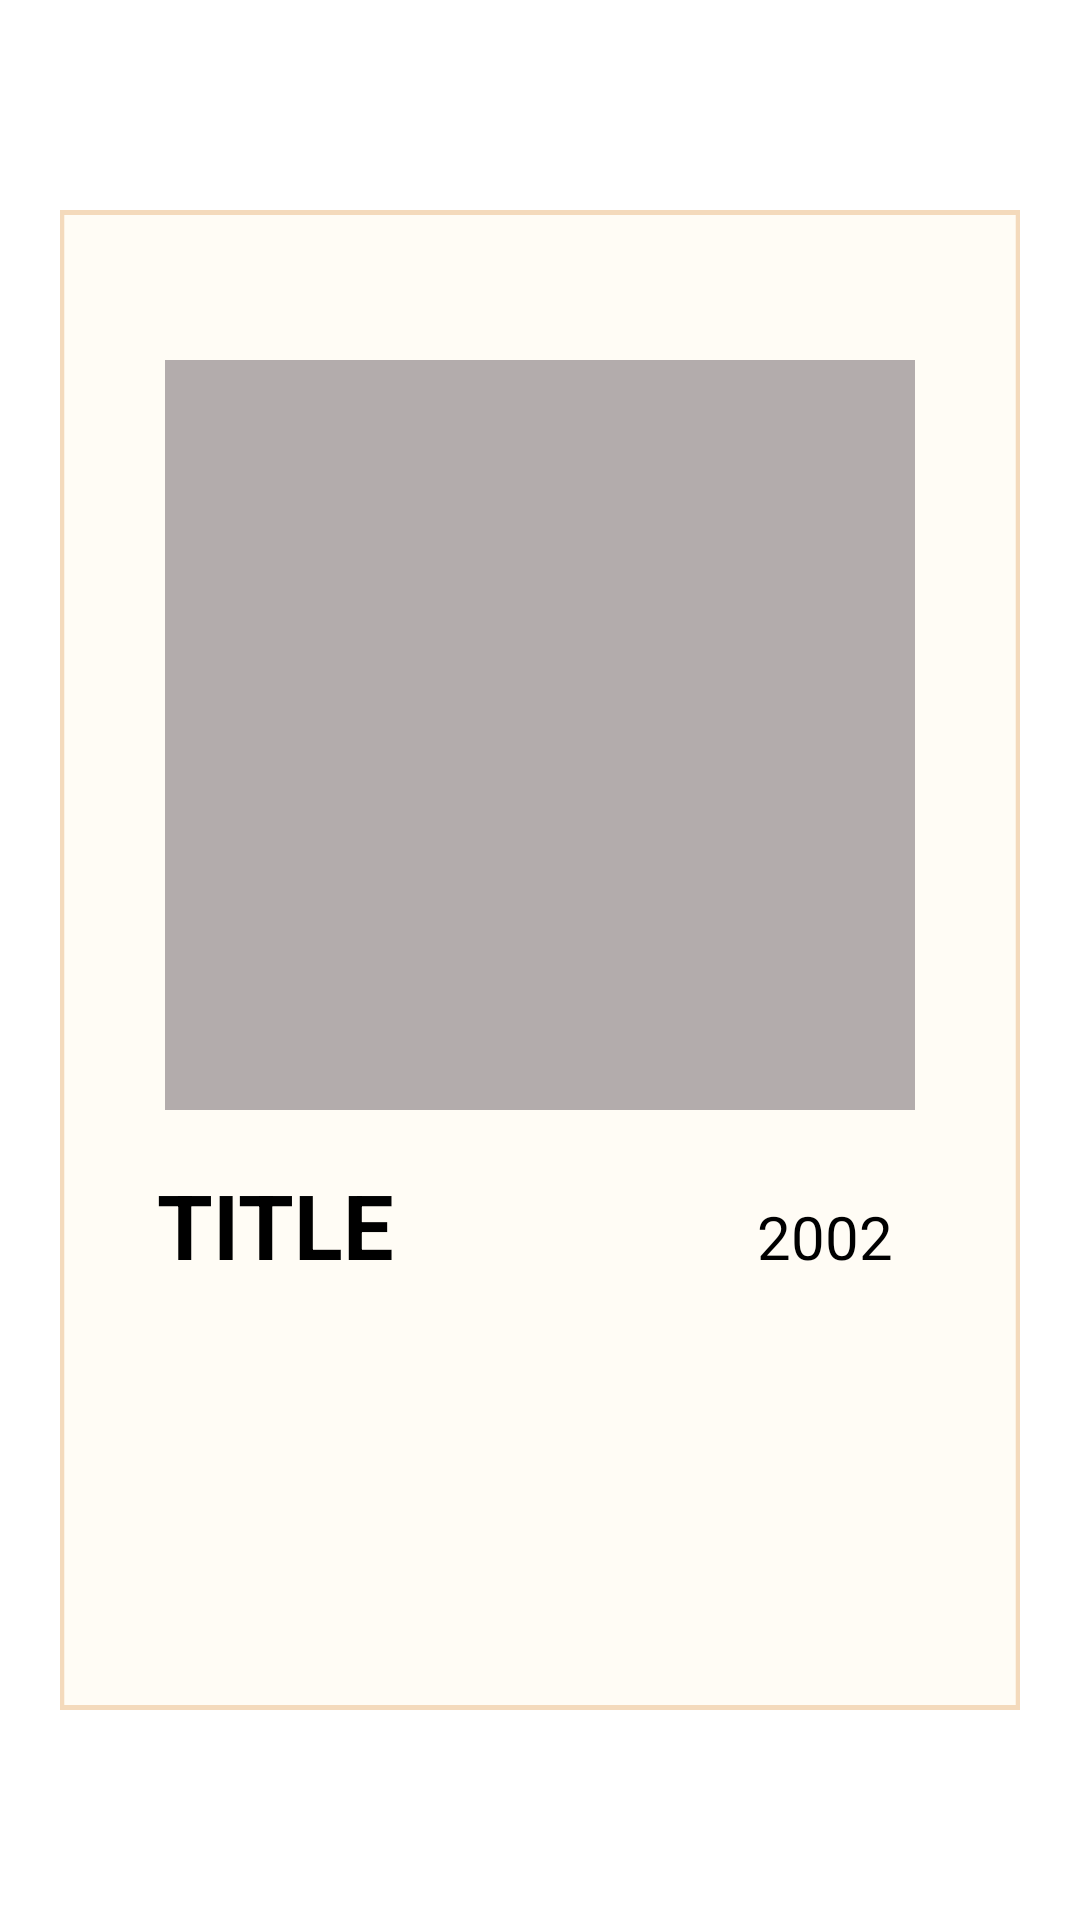

The Android layout XML behind this screen, and the referenced resources:
<!-- AndroidManifest.xml: application theme Theme.MovieSelector -->
<!-- res/layout/activity_winner.xml -->
<?xml version="1.0" encoding="utf-8"?>
<androidx.constraintlayout.widget.ConstraintLayout xmlns:android="http://schemas.android.com/apk/res/android"
    xmlns:app="http://schemas.android.com/apk/res-auto"
    android:layout_width="match_parent"
    android:layout_height="match_parent">


    <LinearLayout
        android:layout_width="320dp"
        android:layout_height="500dp"
        android:background="@drawable/posterbg"
        android:gravity="center_horizontal"
        android:orientation="vertical"
        app:layout_constraintBottom_toBottomOf="parent"
        app:layout_constraintEnd_toEndOf="parent"

        app:layout_constraintHorizontal_bias="0.5"
        app:layout_constraintStart_toStartOf="parent"
        app:layout_constraintTop_toTopOf="parent"
        app:layout_constraintVertical_bias="0.5">

        <ImageView
            android:id="@+id/posterImage"
            android:layout_width="250dp"
            android:layout_height="250dp"
            android:layout_marginTop="50dp"
            android:background="#B3ACAC" />

            <LinearLayout
                android:layout_width="255dp"
                android:layout_height="wrap_content"
                android:orientation="vertical">

                <LinearLayout
                    android:layout_width="255dp"
                    android:layout_height="wrap_content"
                    android:layout_marginTop="18dp"
                    android:orientation="horizontal">

                    <TextView
                        android:id="@+id/title"

                        android:layout_width="190dp"
                        android:layout_height="wrap_content"
                        android:text="TITLE"
                        android:textSize="30dp"
                        android:textStyle="bold" />

                    <TextView
                        android:id="@+id/year"
                        android:layout_width="wrap_content"
                        android:layout_height="wrap_content"
                        android:layout_marginLeft="10dp"
                        android:text="2002"
                        android:textSize="20dp" />
                </LinearLayout>


            </LinearLayout>

    </LinearLayout>

</androidx.constraintlayout.widget.ConstraintLayout>
<!-- resources referenced by this layout -->
<resources>
  <!-- drawable posterbg (drawable) -->
  <vector xmlns:android="http://schemas.android.com/apk/res/android"
      android:width="450dp"
      android:height="596dp"
      android:viewportWidth="450"
      android:viewportHeight="596">
    <path
        android:pathData="M1,1h448v594h-448z"
        android:strokeWidth="2"
        android:fillColor="#FFFCF5"
        android:strokeColor="#F4DABC"/>
  </vector>
</resources>
